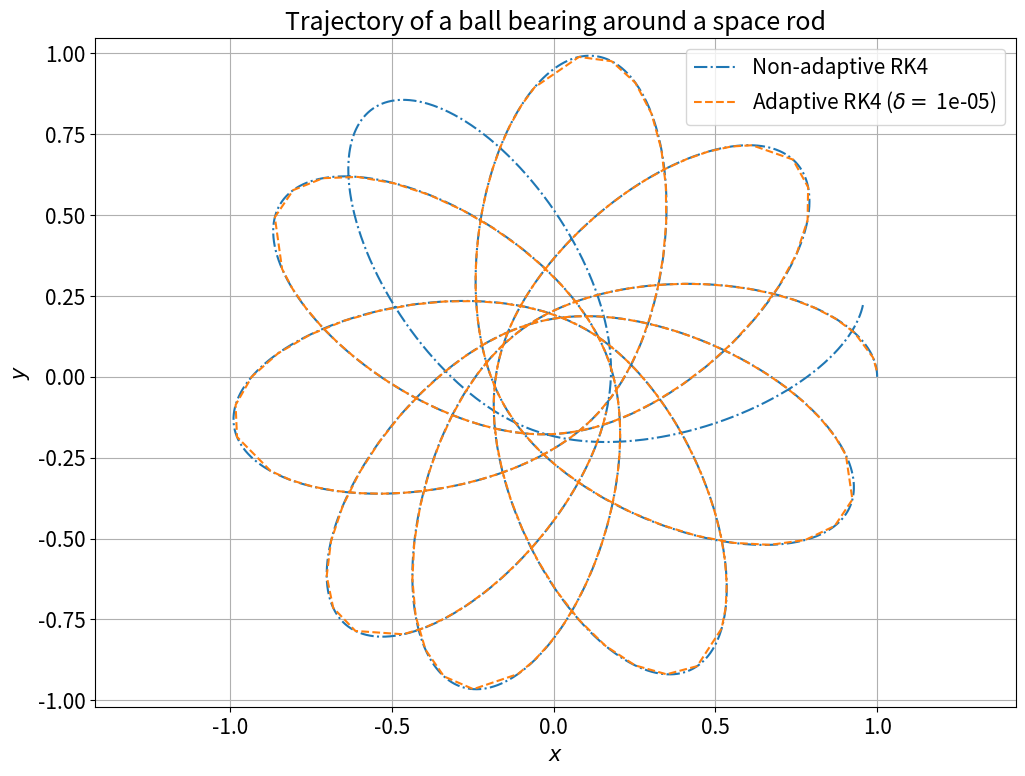
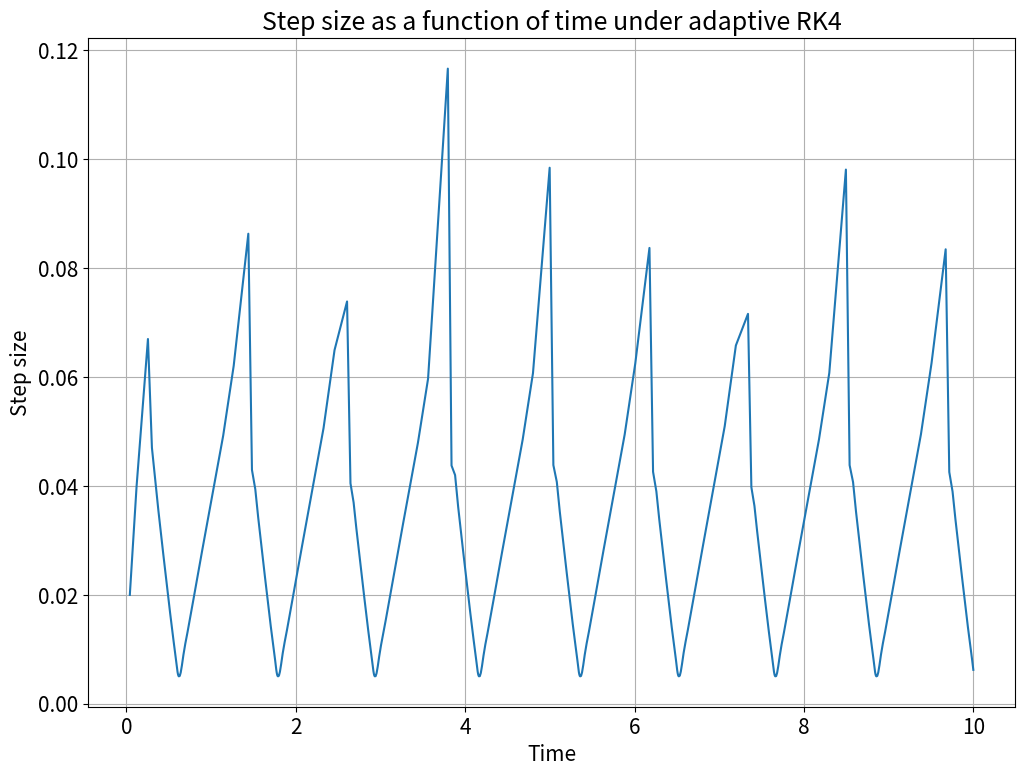
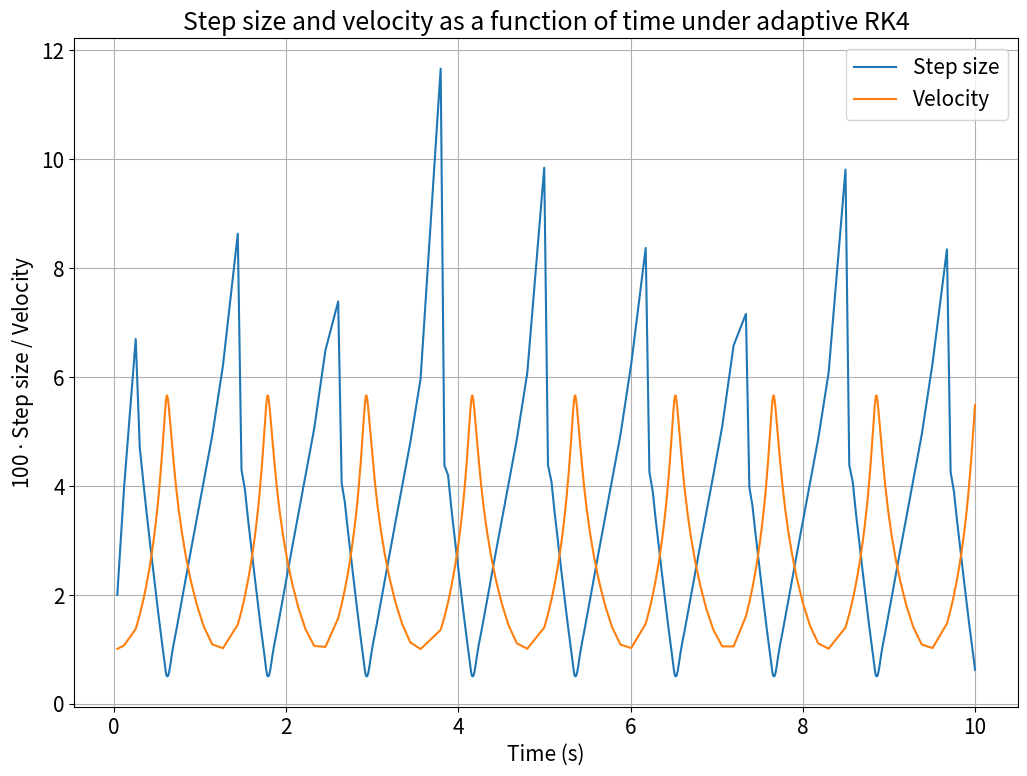

Reproduce these figures in Python, in order.
"""
PHY 407: Computational Physics, Lab 07, Question 01
[redacted]
Date: November 1, 2022

Plots the trajectory of a ball bering orbiting a rod, as calculated by an adaptive and non-adaptive RK4 algorithm (
wrt step size). Each algorithm is times. For the adaptive algorithm, step size is plotted over time, and also with
velocity.

Outputs:
    - LAB07_Q01_a.png: Trajectories according to adaptive and non-adaptive RK4 algorithms
    - Printed: time taken for each algorithm
    - LAB07_Q01_c.png: Step size over time
    - LAB07_Q01_c2.png: Step size and velocity over time

"""

# ============ PSEUDOCODE ==============================================================================================
#
# Set plotting preferences (dpi, figure size, and font size)
# Set problem constants (mass and length of rod, initial and final time, initial conditions, etc.)
#
# Define function to calculate the four seperated equations for the differential equation:
#     Set x and y position and velocity
#     Calculate x and y velocity and x and y force
#     Return these values
#
# Define function for one or two steps in the RK4 algorithm:
#     Define step quantity and size
#     Define starting conditions and equation of motion
#     Compute k1 through k4 for each of the starting conditions
#     From these k values, find the next set of conditions
#
#     If step quantity is 1:
#         Return this next set
#     If step quantity is 2:
#         Pass this next set into the function recursively and return the result
#     Otherwise:
#         Raise error
#
# Define function for adaptive RK4 algorithm:
#     Set target error, integration times, initial conditions, equation of motion and starting step size, h
#     Set empty time list
#     Set empty step size list
#     Set empty results list (entries formatted as (x, v_x, y, v_y))
#     Set time as integration start time
#     Initialize conditions array as initial conditions
#
#     While time < integration end time:
#
#         Using previous function, find conditions after two h steps
#         Using previous function, find conditions after one 2*h step
#         Using these results, calculate the error in x and y position according to Eq. 8.54 of Computational Physics
#         Calculate rho according to equation 4 from lab handout
#
#         If rho >= 1:
#             If rho > 1:
#                 Calculate increased step size according to Eq. 8.52 from Computational Physics
#                 If increased step size is not greater than 2 * [current step size]:
#                     Set increased step size as step size
#                 Otherwise:
#                     Set 2 * [current step size] as step size
#
#             Add 2 * [current step size] to time
#             Set conditions as those from two h steps
#             Append conditions to results list
#             Append time to time list
#             Append current step size to step size list
#
#         Otherwise (if rho < 1):
#             Calculate smaller step size according to Eq. 8.52 from Computational Physics
#             Set current step size as this smaller step size
#             Calculate step of RK4 method with previously defined function
#
#             Add step size to time
#             Set conditions as those RK4 step
#             Append conditions to results list
#             Append time to time list
#             Append current step size to step size list
#
# Define function for non-adaptive RK4 algorithm
#     Set integration times, step size, and equation of motion
#     Set empty results list
#     Set time range according to integration times and step size
#     Using previously defined RK4 step function, populate results array with recursively passed conditions arrays
#
# ------------ Question 1A ---------------------------------------------------------------------------------------------
# Using problem constants from above, use non-adaptive RK4 algorithm to find trajectory of ball bering. Time this
# Do the same for the adaptive RK4 algorithm'
#
# Plot these trajectories on the same x vs. y plot
#
# ------------ Question 1B ---------------------------------------------------------------------------------------------
# Print the times from Question 1A
#
# ------------ Question 1C ---------------------------------------------------------------------------------------------
# Plot step size vs. time for adaptive RK4 from results of Question 1A.
# Calculate velocity over time from results of Question 1A.
# Plot step size and velocity vs. time for adaptive RK4 from results of Question 1A.
#
# =======================================================================================================================

from math import sqrt
import matplotlib.pyplot as plt
import numpy as np
from time import perf_counter

# ============ CONSTANTS ===============================================================================================
# Plotting preferences
fig_size = (10.5, 8)
dpi = 300
plt.rcParams.update({'font.size': 15})

# Problem constants
G = 1
rod_mass = 10
rod_length = 2
t_0 = 0
t_final = 10
initial_conditions = np.array([1., 0., 0., 1.], float)
delta = 10e-6

use_stepping_condition = True


def seperated_equations(conditions):
    """
[redacted]
    """
    v_x = conditions[1]
    v_y = conditions[3]
    x, y = conditions[0], conditions[2]
    r2 = x ** 2 + y ** 2

    f_x, f_y = - rod_mass * np.array([x, y], float) / (r2 * np.sqrt(r2 + .25 * rod_length ** 2))

    return np.array([v_x, f_x, v_y, f_y], float)


# ============ ADAPTIVE RK4 ============================================================================================
# ------------ NOTE ------------
# These functions rely on the functions to solve having no dependence on time. Conditions are given as arrays with
# the format (x, v_x, y, v_y) for each time step.

def rk4_step(step_quantity, step_size, starting_conditions, function):
    """
[redacted]
    """
    k1 = step_size * function(starting_conditions)  # all the k's are vectors
    k2 = step_size * function(starting_conditions + 0.5 * k1)  # note: no explicit dependence on time of the RHSs
    k3 = step_size * function(starting_conditions + 0.5 * k2)
    k4 = step_size * function(starting_conditions + k3)

    results = starting_conditions + (k1 + 2 * k2 + 2 * k3 + k4) / 6

    if step_quantity == 1:
        return results
    elif step_quantity == 2:
        return rk4_step(1, step_size, results, function)
    else:
        raise ValueError('Only step quantity 1 and 2 are supported')


def adaptive_rk4(t_0, t_final, step_size, initial_conditions, target_error, function):
    """
    See pseudo-code (lines 41-79).
    """
    conditions = initial_conditions
    t = t_0
    time = list()
    results = list()
    step_sizes = list()

    while t < t_final:
        # Do two steps of step_size and one of 2 * step_size, find the error in each, then compute rho
        two_steps = rk4_step(2, step_size, conditions, function)
        single_step = rk4_step(1, 2 * step_size, conditions, function)
        error_x = (1 / 30) * (two_steps[0] - single_step[0])
        error_y = (1 / 30) * (two_steps[2] - single_step[2])
        rho = (step_size * target_error) / sqrt(error_x ** 2 + error_y ** 2)

        if rho >= 1:  # Desired accuracy achieved. Append results.

            if rho > 1:  # Step size can be increased
                # Compute new step size. If it meets the condition to avoid divergence, set it as the step size
                new_step_size = step_size * (rho ** 0.25)
                if use_stepping_condition:
                    if new_step_size <= 2 * step_size:
                        step_size = new_step_size
                    else:
                        step_size = 2 * step_size
                else:
                    step_size = new_step_size

            t += 2 * step_size
            conditions = two_steps

            time.append(t)
            results.append(two_steps)
            step_sizes.append(step_size)

            continue

        elif rho < 1:  # Desired accuracy not achieved. Do step with required step_size
            new_step_size = step_size * (rho ** 0.25)
            step_size = new_step_size
            new_conditions = rk4_step(1, step_size, conditions, function)

            t += step_size
            conditions = new_conditions

            time.append(t)
            results.append(new_conditions)
            step_sizes.append(step_size)

            continue

    return np.array(time), np.array(results), np.array(step_sizes)


# ============ NON-ADAPTIVE RK4 ========================================================================================
# ------------ NOTE ------------
# These functions again rely on the functions to solve having no dependence on time. Conditions are given as arrays with
# the format (x, v_x, y, v_y) for each time step.
def non_adaptive_rk4(t_0, t_final, step_size, initial_conditions, function):
    """
[redacted]
    """
    time = np.arange(t_0, t_final, step_size)
    conditions = initial_conditions
    results = list()

    for t in time:
        results.append(conditions)
        conditions = rk4_step(1, step_size, conditions, function)

    return time, np.array(results)


# ============ QUESTION 1 ==============================================================================================
non_adaptive_start = perf_counter()
non_adaptive_time, non_adaptive_conditions = non_adaptive_rk4(t_0, t_final, 0.001, initial_conditions,
                                                              seperated_equations)
non_adaptive_end = perf_counter()

adaptive_start = perf_counter()
adaptive_time, adaptive_conditions, step_sizes = adaptive_rk4(t_0, t_final, 0.01, initial_conditions, delta,
                                                              seperated_equations)
adaptive_end = perf_counter()


print(len(adaptive_time))
print(len(non_adaptive_time))

# ============ QUESTION 1A =============================================================================================
print('============ QUESTION 1A ======================================================================================')
print('Plotting...')
plt.figure(figsize=fig_size, dpi=dpi)

plt.plot(non_adaptive_conditions[:, 0], non_adaptive_conditions[:, 2], '-.', label='Non-adaptive RK4')
plt.plot(adaptive_conditions[:, 0], adaptive_conditions[:, 2], '--', label=f'Adaptive RK4 ($\delta=$ {delta})')

plt.xlabel('$x$')
plt.ylabel('$y$')
# Note: title is the same as from Newman_8-8.py by Nico Grisouard.
plt.title('Trajectory of a ball bearing around a space rod')
plt.axis('equal')
plt.grid()
plt.legend()
plt.tight_layout()
plt.savefig('LAB07_Q01_a.png')

# ============ QUESTION 1B =============================================================================================
print()
print('============ QUESTION 1B ======================================================================================')
print(f'Time for non-adaptive RK4: {np.format_float_scientific(non_adaptive_end - non_adaptive_start, 3)} (s)')
print(f'Time for adaptive RK4: {np.format_float_scientific(adaptive_end - adaptive_start, 3)} (s)')

# ============ QUESTION 1C =============================================================================================
print()
print('============ QUESTION 1C ======================================================================================')
print('Plotting...')
# Step size as a function of time
plt.figure(figsize=fig_size, dpi=dpi)

plt.plot(adaptive_time, step_sizes)
plt.xlabel('Time')
plt.ylabel('Step size')
plt.title('Step size as a function of time under adaptive RK4')
plt.grid()
plt.tight_layout()
plt.savefig('LAB07_Q01_c.png')

# Step size and velocity as a function of time
plt.figure(figsize=fig_size, dpi=dpi)

velocity = np.sqrt(adaptive_conditions[:, 1] ** 2 + adaptive_conditions[:, 3] ** 2)
plt.plot(adaptive_time, step_sizes * 100, label='Step size')
plt.plot(adaptive_time, velocity, label='Velocity')
plt.xlabel('Time (s)')
plt.ylabel('100 $\cdot$ Step size / Velocity')
plt.title('Step size and velocity as a function of time under adaptive RK4')
plt.grid()
plt.legend()
plt.tight_layout()
plt.savefig('LAB07_Q01_c_2.png')
